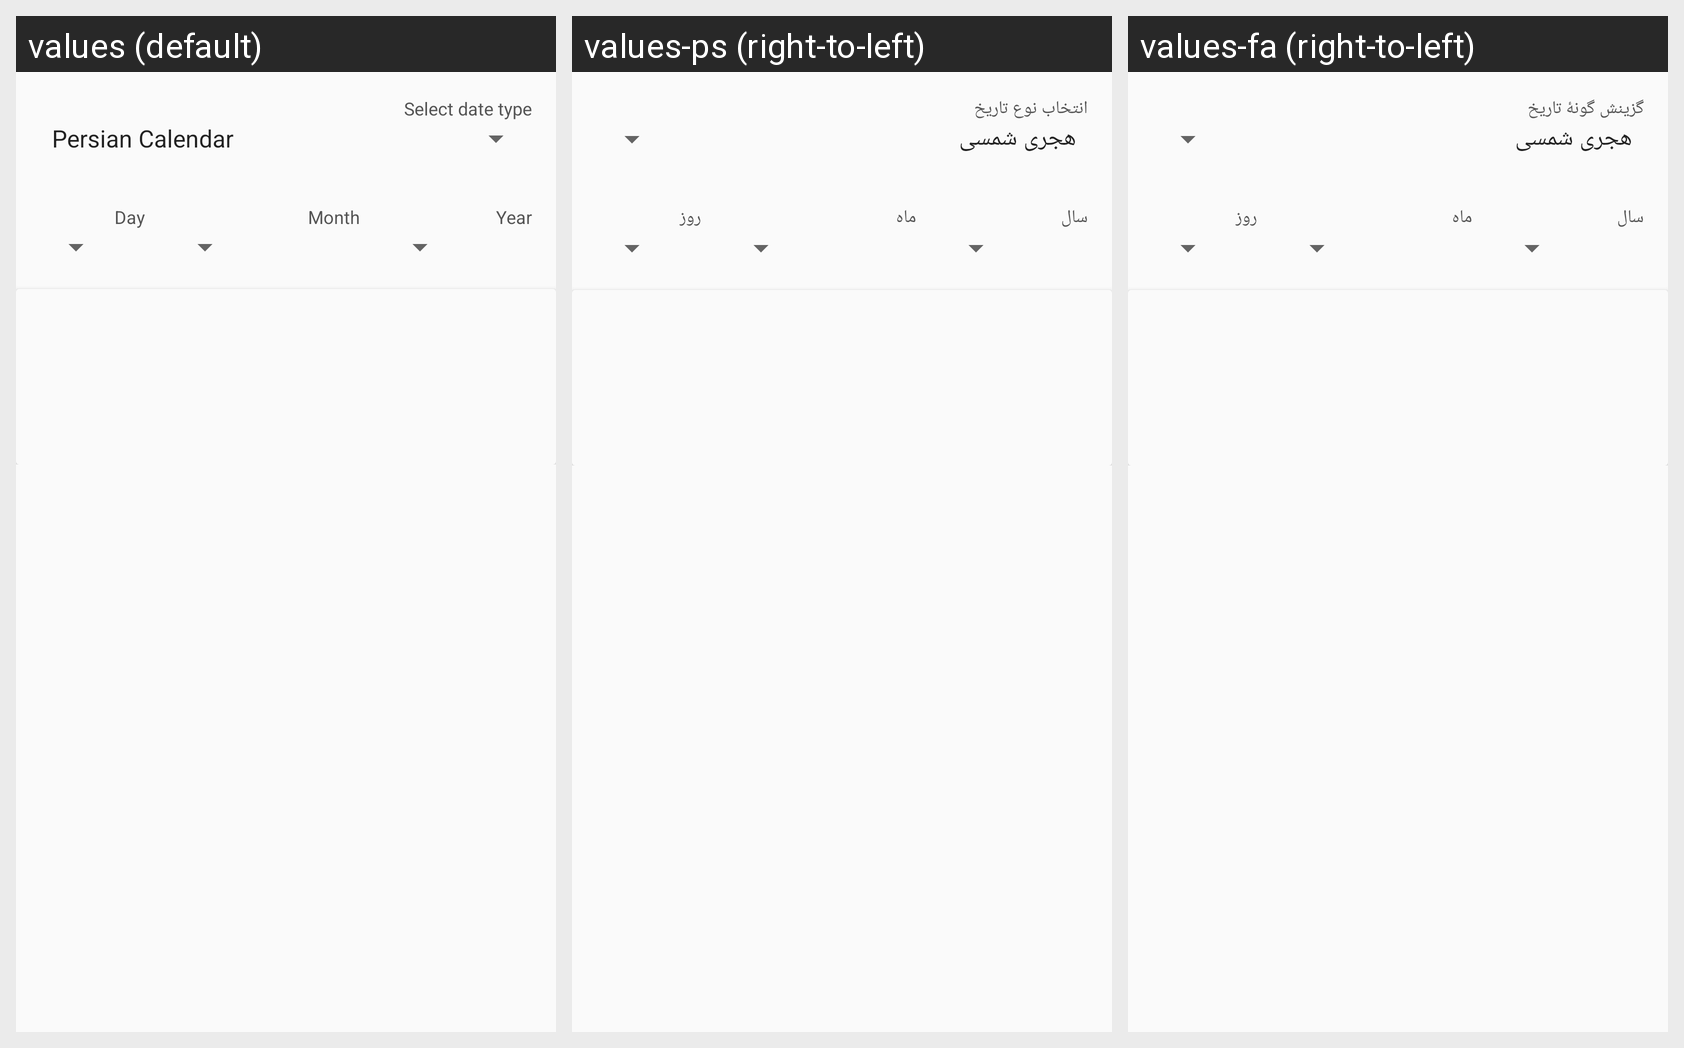

Here is an Android app screen in its default locale and in the app's own translations. Write out the translated-string differences for the strings that appear on this screen.
Android screen res/layout/fragment_converter.xml rendered under 3 locales, left to right: values (default), values-ps (right-to-left), values-fa (right-to-left). Device: Nexus 5 (rendered at 1080×1920; each locale shown at half size, 540×960, under a caption strip naming it); theme LightTheme.
Strings drawn on this screen, with the default value and each locale's value (text and hints the layout hard-codes, and strings that could not be matched under every locale, appear in the picture but are not listed):

select_type_date
  values: Select date type
  values-ps: انتخاب نوع تاریخ
  values-fa: گزینش گونهٔ تاریخ

day
  values: Day
  values-ps: روز
  values-fa: روز

mount
  values: Month
  values-ps: ماه
  values-fa: ماه

year
  values: Year
  values-ps: سال
  values-fa: سال
